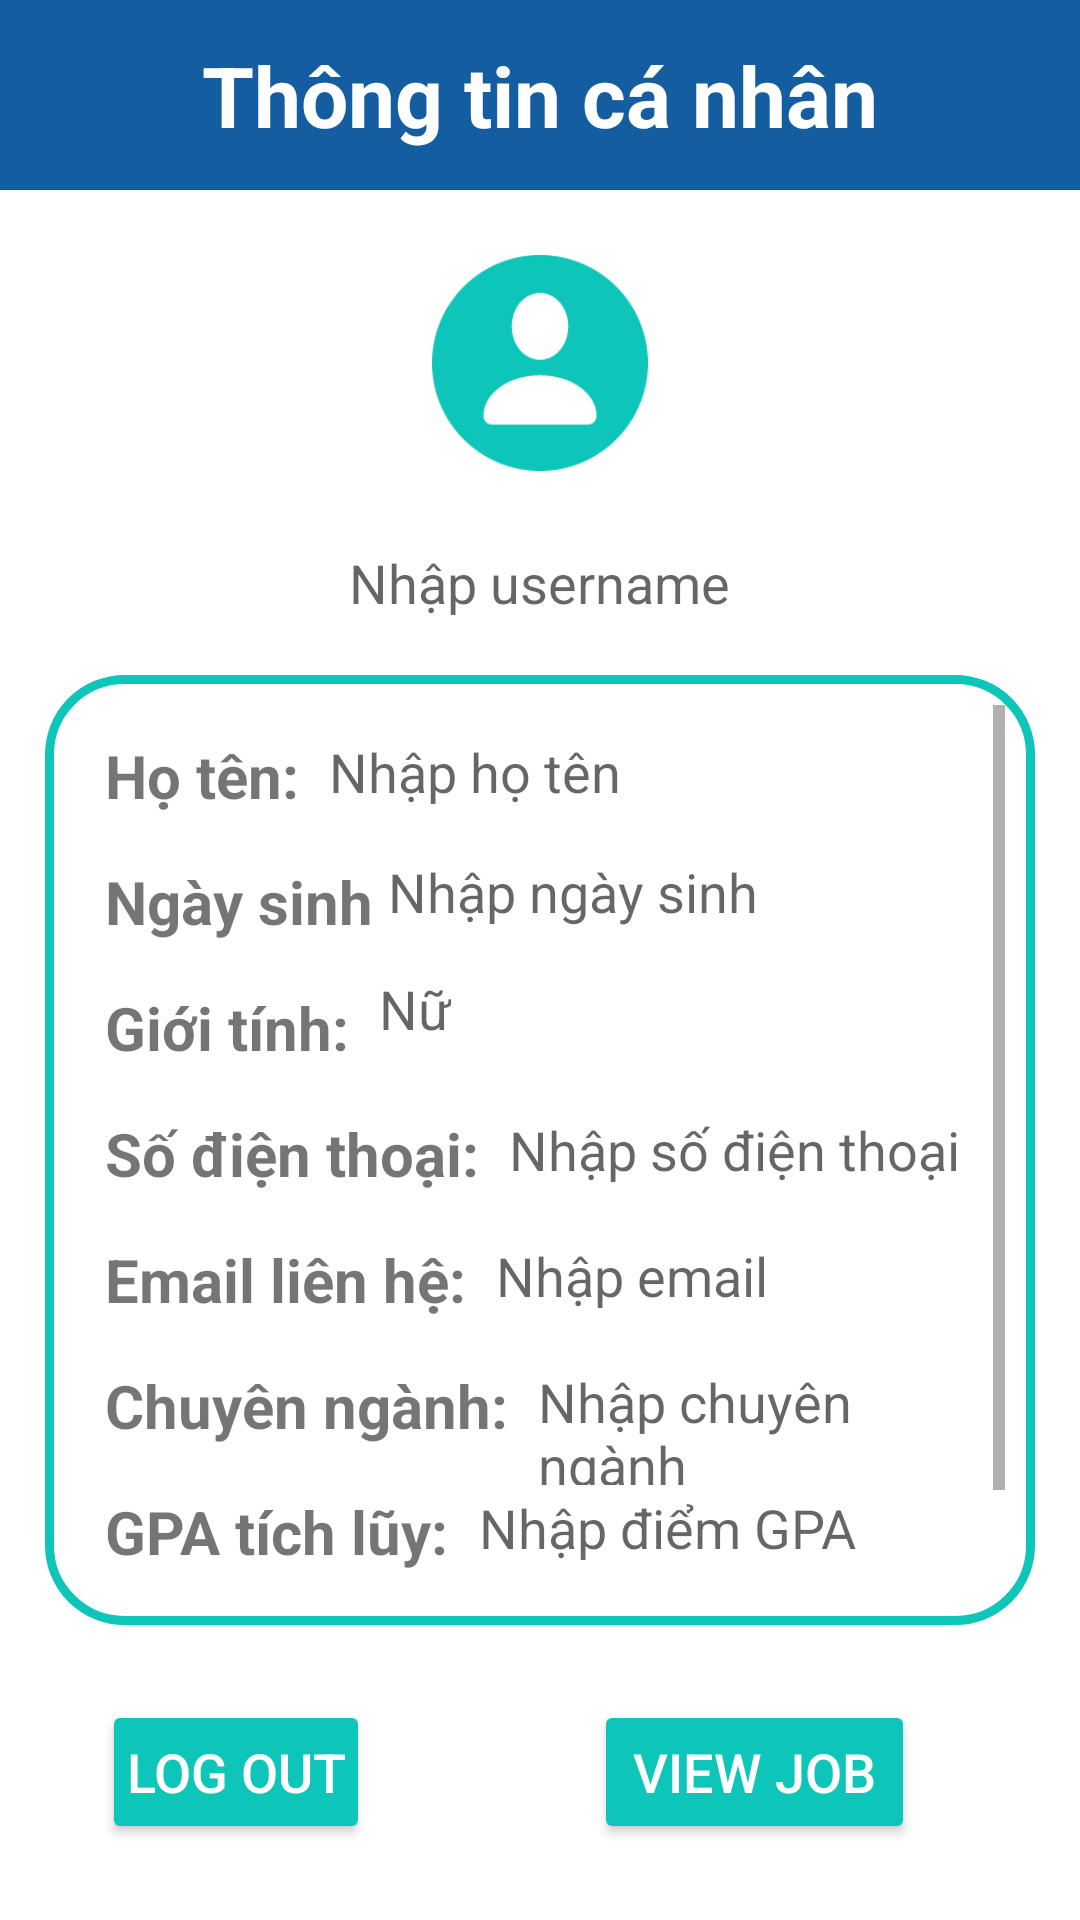

The Android layout XML behind this screen, and the referenced resources:
<!-- AndroidManifest.xml: application theme Theme.ModuleStudent -->
<!-- res/layout/fragment_profile.xml -->
<?xml version="1.0" encoding="utf-8"?>
<LinearLayout xmlns:android="http://schemas.android.com/apk/res/android"
    android:orientation="vertical"
    android:layout_width="match_parent"
    android:layout_height="match_parent">
    <ScrollView
        android:layout_width="wrap_content"
        android:layout_height="wrap_content">


    </ScrollView>
    <TextView
        android:layout_width="match_parent"
        android:layout_height="0dp"
        android:layout_weight="2"
        android:textSize="28dp"
        android:textColor="@color/white"
        android:background="#145da0"
        android:textStyle="bold"
        android:gravity="center"
        android:text="Thông tin cá nhân"/>

    <ImageView
        android:id="@+id/iv_user"
        android:layout_width="180dp"
        android:layout_height="0dp"
        android:layout_gravity="center"
        android:layout_margin="10dp"
        android:layout_weight="3"
        android:scaleType="centerCrop"
        android:src="@drawable/user" />

    <TextView
        android:gravity="center"
        android:id="@+id/tv_username"
        android:layout_width="wrap_content"
        android:layout_height= "0dp"
        android:textSize="18dp"
        android:layout_gravity="center"
        android:layout_weight="1"
        android:hint="Nhập username"/>

    <ScrollView
        android:layout_width="match_parent"
        android:layout_height="0dp"
        android:layout_margin="15dp"
        android:layout_weight="10"
        android:background="@drawable/border"
        android:orientation="vertical"
        android:padding="10dp">
        <RelativeLayout
            android:padding="5dp"
            android:layout_width="match_parent"
            android:layout_height="wrap_content">
            <TextView
                android:id="@+id/tv_nameTitle"
                android:layout_width="wrap_content"
                android:layout_height="wrap_content"
                android:layout_marginStart="5dp"
                android:layout_marginTop="5dp"
                android:layout_marginEnd="5dp"
                android:layout_marginBottom="10dp"
                android:text="Họ tên: "
                android:textSize="20dp"
                android:textStyle="bold" />

            <TextView
                android:id="@+id/edt_name"
                android:layout_width="wrap_content"
                android:layout_height="40dp"
                android:layout_marginTop="5dp"
                android:layout_toRightOf="@+id/tv_nameTitle"
                android:hint="Nhập họ tên"
                android:textSize="18dp" />

            <TextView
                android:id="@+id/tv_birthDateTitle"
                android:layout_width="wrap_content"
                android:layout_height="wrap_content"
                android:layout_marginStart="5dp"
                android:layout_marginTop="5dp"
                android:layout_marginEnd="5dp"
                android:layout_marginBottom="10dp"
                android:layout_below="@+id/tv_nameTitle"
                android:text="Ngày sinh"
                android:textSize="20dp"
                android:textStyle="bold" />
            <TextView
                android:id="@+id/edt_birthDate"
                android:layout_width="wrap_content"
                android:layout_height="40dp"
                android:layout_toRightOf="@+id/tv_birthDateTitle"
                android:layout_below="@+id/edt_name"
                android:textSize="18dp"
                android:hint="Nhập ngày sinh "/>
            <TextView
                android:id="@+id/tv_genderTitle"
                android:layout_width="wrap_content"
                android:layout_height="wrap_content"
                android:layout_marginStart="5dp"
                android:layout_marginTop="5dp"
                android:layout_marginEnd="5dp"
                android:layout_marginBottom="10dp"
                android:layout_below="@+id/tv_birthDateTitle"
                android:text="Giới tính: "
                android:textSize="20dp"
                android:textStyle="bold" />

            <TextView
                android:id="@+id/tv_gender"
                android:layout_width="wrap_content"
                android:layout_height="40dp"
                android:layout_below="@+id/tv_birthDateTitle"
                android:layout_toRightOf="@+id/tv_genderTitle"
                android:hint="Nữ"
                android:textSize="18dp" />
            <TextView
                android:id="@+id/tv_phoneTitle"
                android:layout_width="wrap_content"
                android:layout_height="wrap_content"
                android:layout_marginStart="5dp"
                android:layout_marginTop="5dp"
                android:layout_marginEnd="5dp"
                android:layout_marginBottom="10dp"
                android:layout_below="@+id/tv_genderTitle"
                android:text="Số điện thoại: "
                android:textSize="20dp"
                android:textStyle="bold" />

            <TextView
                android:id="@+id/edt_phone"
                android:layout_width="wrap_content"
                android:layout_height="40dp"
                android:layout_below="@+id/tv_genderTitle"
                android:layout_marginTop="5dp"
                android:layout_toRightOf="@+id/tv_phoneTitle"
                android:hint="Nhập số điện thoại"
                android:textSize="18dp" />

            <TextView
                android:id="@+id/tv_emailTitle"
                android:layout_width="wrap_content"
                android:layout_height="wrap_content"
                android:layout_marginStart="5dp"
                android:layout_marginTop="5dp"
                android:layout_marginEnd="5dp"
                android:layout_marginBottom="10dp"
                android:layout_below="@+id/tv_phoneTitle"
                android:text="Email liên hệ: "
                android:textSize="20dp"
                android:textStyle="bold" />

            <TextView
                android:id="@+id/edt_email"
                android:layout_width="wrap_content"
                android:layout_height="40dp"
                android:layout_below="@+id/tv_phoneTitle"
                android:layout_marginTop="5dp"
                android:layout_toRightOf="@+id/tv_emailTitle"
                android:hint="Nhập email"
                android:textSize="18dp" />
            <TextView
                android:id="@+id/tv_majorTitle"
                android:layout_width="wrap_content"
                android:layout_height="wrap_content"
                android:layout_marginStart="5dp"
                android:layout_marginTop="5dp"
                android:layout_marginEnd="5dp"
                android:layout_marginBottom="10dp"
                android:layout_below="@+id/tv_emailTitle"
                android:text="Chuyên ngành: "
                android:textSize="20dp"
                android:textStyle="bold" />

            <TextView
                android:id="@+id/edt_major"
                android:layout_width="wrap_content"
                android:layout_height="40dp"
                android:layout_below="@+id/tv_emailTitle"
                android:layout_marginTop="5dp"
                android:layout_toRightOf="@+id/tv_majorTitle"
                android:hint="Nhập chuyên ngành"
                android:textSize="18dp" />
            <TextView
                android:id="@+id/tv_gpaTitle"
                android:layout_width="wrap_content"
                android:layout_height="wrap_content"
                android:layout_marginStart="5dp"
                android:layout_marginTop="5dp"
                android:layout_marginEnd="5dp"
                android:layout_marginBottom="10dp"
                android:layout_below="@+id/tv_majorTitle"
                android:text="GPA tích lũy: "
                android:textSize="20dp"
                android:textStyle="bold" />

            <TextView
                android:id="@+id/edt_gpa"
                android:layout_width="wrap_content"
                android:layout_height="40dp"
                android:layout_below="@+id/tv_majorTitle"
                android:layout_marginTop="5dp"
                android:layout_toRightOf="@+id/tv_gpaTitle"
                android:hint="Nhập điểm GPA"
                android:textSize="18dp" />
            <TextView
                android:id="@+id/tv_skillsTitle"
                android:layout_width="wrap_content"
                android:layout_height="wrap_content"
                android:layout_marginStart="5dp"
                android:layout_marginTop="5dp"
                android:layout_marginEnd="5dp"
                android:layout_marginBottom="10dp"
                android:layout_below="@+id/tv_gpaTitle"
                android:text="Kỹ năng: "
                android:textSize="20dp"
                android:textStyle="bold" />

            <TextView
                android:id="@+id/edit_skills"
                android:layout_width="wrap_content"
                android:layout_height="40dp"
                android:layout_below="@+id/tv_gpaTitle"
                android:layout_marginTop="5dp"
                android:layout_toRightOf="@+id/tv_skillsTitle"
                android:hint="Nhập kỹ năng/chứng chỉ"
                android:textSize="18dp" />
        </RelativeLayout>

    </ScrollView>
    <RelativeLayout
        android:layout_weight="2"
        android:layout_width="match_parent"
        android:layout_margin="10dp"
        android:layout_height="0dp">
        <Button
            android:id="@+id/btnLogout"
            android:layout_width="wrap_content"
            android:layout_height="wrap_content"
            android:layout_gravity="center"
            android:layout_marginStart="24dp"
            android:layout_marginEnd="191dp"
            android:layout_marginBottom="10dp"
            android:backgroundTint="#0dc5b9"
            android:padding="8dp"
            android:text="Log out"
            android:textColor="@color/white"
            android:textSize="18dp" />

        <Button
            android:id="@+id/btnViewJob"
            android:layout_width="139dp"
            android:layout_height="wrap_content"
            android:layout_gravity="center"
            android:layout_marginStart="188dp"
            android:layout_marginEnd="45dp"
            android:layout_marginBottom="10dp"
            android:backgroundTint="#0dc5b9"
            android:padding="8dp"
            android:text="View job"
            android:textColor="@color/white"
            android:textSize="18dp" />
    </RelativeLayout>

</LinearLayout>
<!-- resources referenced by this layout -->
<resources>
  <color name="white">#FFFFFFFF</color>
  <!-- drawable border (drawable) -->
  <?xml version="1.0" encoding="utf-8"?>
  <shape xmlns:android="http://schemas.android.com/apk/res/android">
      <stroke
          android:width="3dp"
          android:color="#0dc5b9" />
      <solid
          android:color="#ffffff" />
      <corners android:radius="25dp"/>
  </shape>
  <!-- drawable user: png bitmap (drawable-v24, 7979 bytes) -->
  <style name="Theme.ModuleStudent" parent="Theme.MaterialComponents.DayNight.DarkActionBar">
          
          <item name="colorPrimary">@color/purple_500</item>
          <item name="colorPrimaryVariant">@color/purple_700</item>
          <item name="colorOnPrimary">@color/white</item>
          
          <item name="colorSecondary">@color/teal_200</item>
          <item name="colorSecondaryVariant">@color/teal_700</item>
          <item name="colorOnSecondary">@color/black</item>
          
          <item name="android:statusBarColor" tools:targetApi="l">?attr/colorPrimaryVariant</item>
          
      </style>
  <color name="purple_500">#FF6200EE</color>
  <color name="purple_700">#FF3700B3</color>
  <color name="teal_200">#FF03DAC5</color>
  <color name="teal_700">#FF018786</color>
  <color name="black">#FF000000</color>
</resources>
